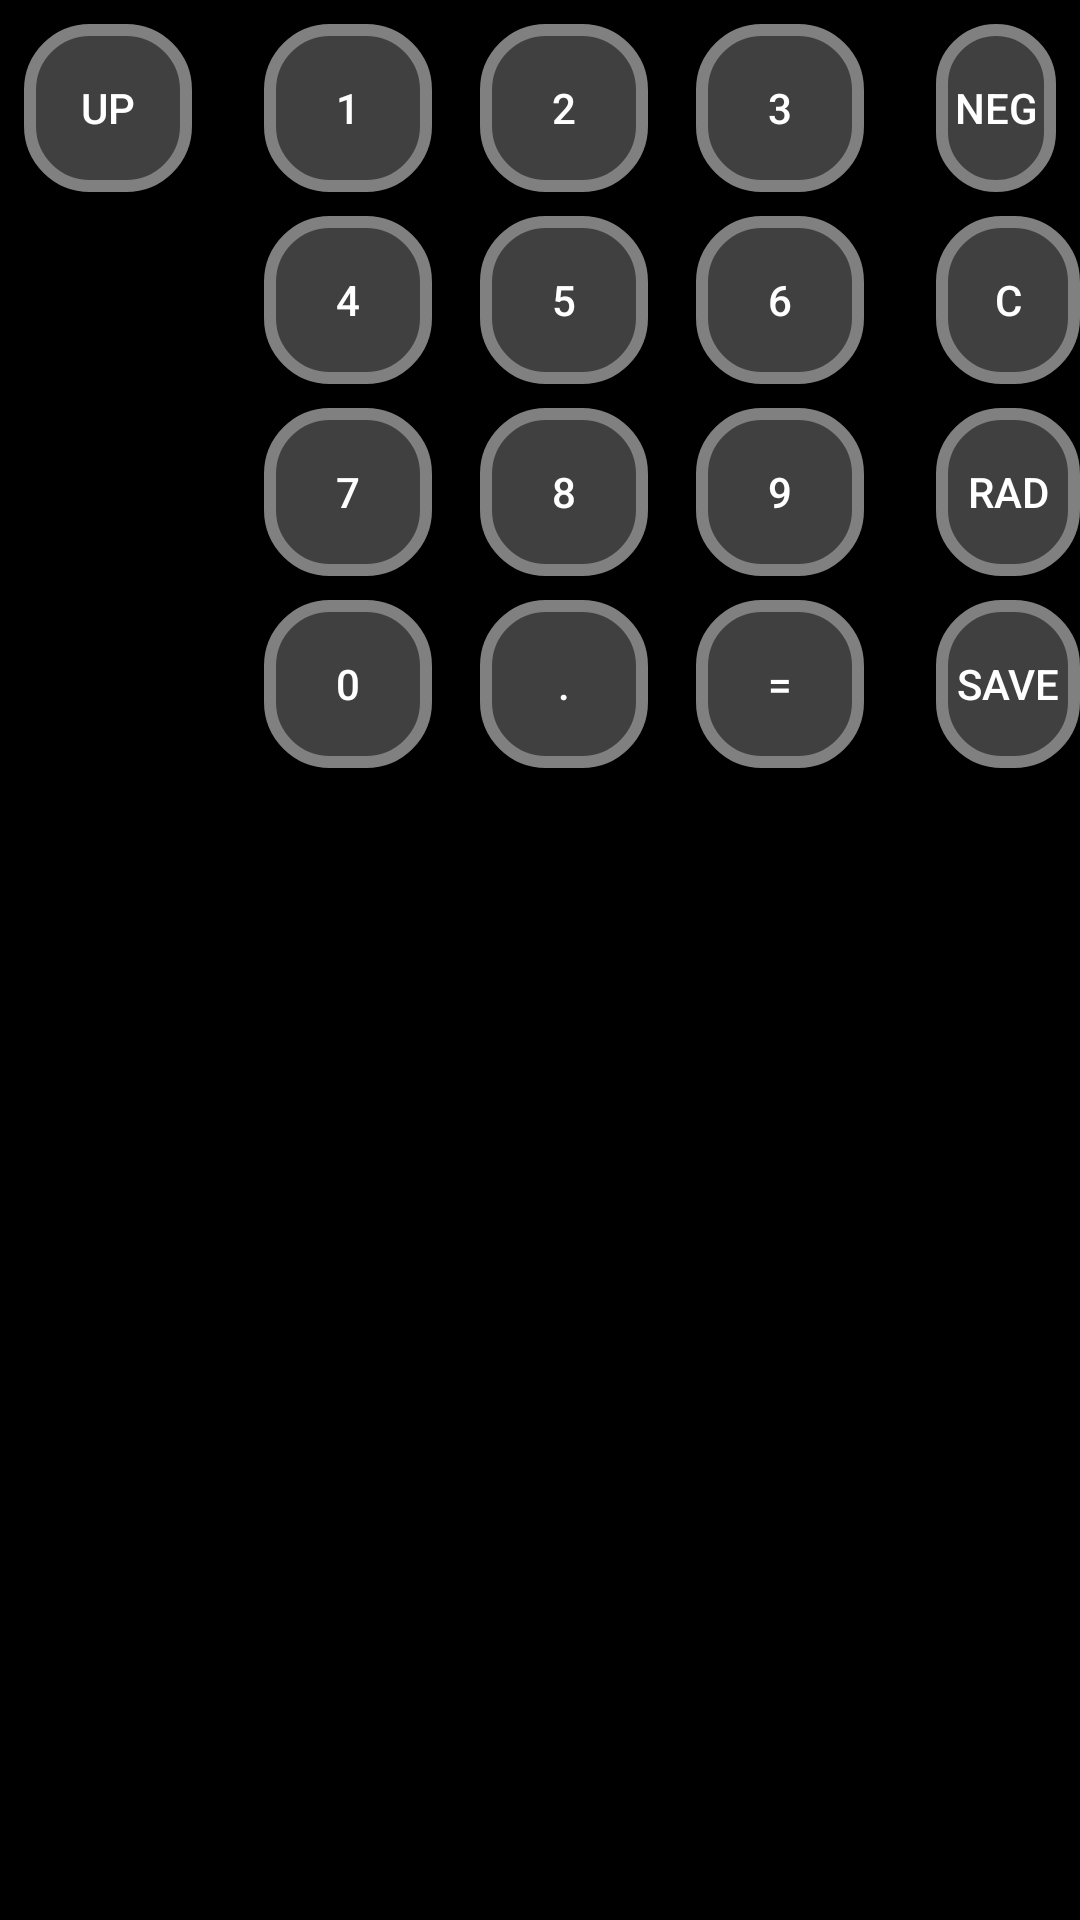

Android layout source for this screen:
<!-- AndroidManifest.xml: application theme AppTheme -->
<!-- res/layout/include_buttons_view.xml -->
<?xml version="1.0" encoding="utf-8"?>
<android.support.constraint.ConstraintLayout xmlns:android="http://schemas.android.com/apk/res/android"
    xmlns:app="http://schemas.android.com/apk/res-auto"
    xmlns:tools="http://schemas.android.com/tools"
    android:layout_width="match_parent"
    android:layout_height="wrap_content"
    android:theme="@style/CalcTheme">


    
    <LinearLayout
        android:id="@+id/ll_firstLine"
        android:layout_width="match_parent"
        android:layout_height="wrap_content"
        android:layout_marginEnd="8dp"
        android:layout_marginStart="8dp"
        android:layout_marginTop="8dp"
        android:orientation="horizontal"
        app:layout_constraintEnd_toEndOf="parent"
        app:layout_constraintStart_toStartOf="parent"
        app:layout_constraintTop_toTopOf="parent">

        <Button
            android:id="@+id/buttonUp"
            android:layout_width="wrap_content"
            android:layout_height="wrap_content"
            android:layout_marginEnd="16dp"

            android:background="@drawable/button_grey"
            android:minHeight="56dp"
            android:minWidth="56dp"
            android:text="@string/up" />

        <Button
            android:id="@+id/button1"
            android:layout_width="wrap_content"
            android:layout_height="wrap_content"
            android:layout_marginEnd="8dp"
            android:layout_marginStart="8dp"
            android:background="@drawable/button_grey"
            android:minHeight="56dp"
            android:minWidth="56dp"
            android:text="@string/_1" />


        <Button
            android:id="@+id/button2"
            android:layout_width="wrap_content"
            android:layout_height="wrap_content"
            android:layout_marginEnd="8dp"
            android:layout_marginStart="8dp"
            android:background="@drawable/button_grey"
            android:minHeight="56dp"
            android:minWidth="56dp"
            android:text="@string/_2"
            app:layout_constraintBaseline_toBaselineOf="@+id/buttonUp"
            app:layout_constraintStart_toEndOf="@id/button1" />


        <Button
            android:id="@+id/button3"
            android:layout_width="wrap_content"
            android:layout_height="wrap_content"
            android:layout_marginEnd="8dp"
            android:layout_marginStart="8dp"
            android:background="@drawable/button_grey"
            android:minHeight="56dp"
            android:minWidth="56dp"
            android:text="@string/_3"
            app:layout_constraintBaseline_toBaselineOf="@+id/buttonUp"
            app:layout_constraintStart_toEndOf="@id/button2" />

        <Button
            android:id="@+id/buttonNeg"
            android:layout_width="wrap_content"
            android:layout_height="wrap_content"
            android:layout_marginStart="16dp"
            android:background="@drawable/button_grey"
            android:minHeight="56dp"
            android:minWidth="56dp"
            android:text="@string/neg"
            app:layout_constraintBaseline_toBaselineOf="@+id/buttonUp"
            app:layout_constraintStart_toEndOf="@+id/button3" />


    </LinearLayout>


    
    <LinearLayout
        android:id="@+id/ll_secondLine"
        android:layout_width="match_parent"
        android:layout_height="wrap_content"
        android:layout_marginStart="80dp"
        android:layout_marginTop="8dp"
        android:orientation="horizontal"
        app:layout_constraintEnd_toEndOf="parent"
        app:layout_constraintStart_toStartOf="parent"
        app:layout_constraintTop_toBottomOf="@id/ll_firstLine">

        <Button
            android:id="@+id/button4"
            android:layout_width="wrap_content"
            android:layout_height="wrap_content"
            android:layout_marginEnd="8dp"
            android:layout_marginStart="8dp"
            android:background="@drawable/button_grey"
            android:minHeight="56dp"
            android:minWidth="56dp"
            android:text="@string/_4" />


        <Button
            android:id="@+id/button5"
            android:layout_width="wrap_content"
            android:layout_height="wrap_content"
            android:layout_marginEnd="8dp"
            android:layout_marginStart="8dp"
            android:background="@drawable/button_grey"
            android:minHeight="56dp"
            android:minWidth="56dp"
            android:text="@string/_5" />


        <Button
            android:id="@+id/button6"
            android:layout_width="wrap_content"
            android:layout_height="wrap_content"
            android:layout_marginEnd="8dp"
            android:layout_marginStart="8dp"
            android:background="@drawable/button_grey"
            android:minHeight="56dp"
            android:minWidth="56dp"
            android:text="@string/_6" />

        <Button
            android:id="@+id/buttonClear"
            android:layout_width="wrap_content"
            android:layout_height="wrap_content"
            android:layout_marginStart="16dp"
            android:background="@drawable/button_grey"
            android:minHeight="56dp"
            android:minWidth="56dp"
            android:text="@string/c" />
    </LinearLayout>


    

    <LinearLayout
        android:id="@+id/ll_thirdLine"
        android:layout_width="match_parent"
        android:layout_height="wrap_content"
        android:layout_marginStart="80dp"
        android:layout_marginTop="8dp"
        android:orientation="horizontal"
        app:layout_constraintEnd_toEndOf="parent"
        app:layout_constraintStart_toStartOf="parent"
        app:layout_constraintTop_toBottomOf="@id/ll_secondLine">

        <Button
            android:id="@+id/button7"
            android:layout_width="wrap_content"
            android:layout_height="wrap_content"
            android:layout_marginEnd="8dp"
            android:layout_marginStart="8dp"
            android:background="@drawable/button_grey"
            android:minHeight="56dp"
            android:minWidth="56dp"
            android:text="@string/_7" />

        <Button
            android:id="@+id/button8"
            android:layout_width="wrap_content"
            android:layout_height="wrap_content"
            android:layout_marginEnd="8dp"
            android:layout_marginStart="8dp"
            android:background="@drawable/button_grey"
            android:minHeight="56dp"
            android:minWidth="56dp"
            android:text="@string/_8"></Button>

        <Button
            android:id="@+id/button9"
            android:layout_width="wrap_content"
            android:layout_height="wrap_content"
            android:layout_marginEnd="8dp"
            android:layout_marginStart="8dp"
            android:background="@drawable/button_grey"
            android:minHeight="56dp"
            android:minWidth="56dp"
            android:text="@string/_9" />

        <Button
            android:id="@+id/buttonRad"
            android:layout_width="wrap_content"
            android:layout_height="wrap_content"
            android:layout_marginStart="16dp"
            android:background="@drawable/button_grey"
            android:minHeight="56dp"
            android:minWidth="56dp"
            android:text="@string/rad" />
    </LinearLayout>


    
    <LinearLayout
        android:layout_width="match_parent"
        android:layout_height="wrap_content"
        android:layout_marginStart="80dp"
        android:layout_marginTop="8dp"
        android:orientation="horizontal"
        app:layout_constraintEnd_toEndOf="parent"
        app:layout_constraintStart_toStartOf="parent"
        app:layout_constraintTop_toBottomOf="@id/ll_thirdLine">

        <Button
            android:id="@+id/button0"
            android:layout_width="wrap_content"
            android:layout_height="wrap_content"
            android:layout_marginEnd="8dp"
            android:layout_marginStart="8dp"
            android:background="@drawable/button_grey"
            android:minHeight="56dp"
            android:minWidth="56dp"
            android:text="@string/_0" />


        <Button
            android:id="@+id/buttonDot"
            android:layout_width="wrap_content"
            android:layout_height="wrap_content"
            android:layout_marginEnd="8dp"
            android:layout_marginStart="8dp"
            android:background="@drawable/button_grey"
            android:minHeight="56dp"
            android:minWidth="56dp"
            android:text="@string/dot" />


        <Button
            android:id="@+id/buttonEquals"
            android:layout_width="wrap_content"
            android:layout_height="wrap_content"
            android:layout_marginEnd="8dp"
            android:layout_marginStart="8dp"
            android:background="@drawable/button_grey"
            android:minHeight="56dp"
            android:minWidth="56dp"
            android:text="@string/equal" />


        <Button
            android:id="@+id/buttonSave"
            android:layout_width="wrap_content"
            android:layout_height="wrap_content"
            android:layout_marginStart="16dp"
            android:background="@drawable/button_grey"
            android:minHeight="56dp"
            android:minWidth="56dp"
            android:text="@string/save" />
    </LinearLayout>
</android.support.constraint.ConstraintLayout>
<!-- resources referenced by this layout -->
<resources>
  <!-- drawable button_grey (drawable-hdpi) -->
  <?xml version="1.0" encoding="utf-8"?>
  <selector xmlns:android="http://schemas.android.com/apk/res/android">
      <item android:state_pressed="false">
          <shape android:shape="rectangle">
              <corners android:radius="20dp" />
              <solid android:color="@color/greyDark" />
              <stroke
                  android:width="4dip"
                  android:color="@color/greyLight"/>
              <padding
                  android:bottom="4dp"
                  android:left="4dp"
                  android:right="4dp"
                  android:top="4dp" />
          </shape>
      </item>
      <item android:state_pressed="true">
          <shape android:shape="rectangle">
              <corners android:radius="1000dp" />
              <solid android:color="@color/greyLight" />
              <stroke
                  android:width="4dip"
                  android:color="@color/greyDark" />
              <padding
                  android:bottom="4dp"
                  android:left="4dp"
                  android:right="4dp"
                  android:top="4dp" />
          </shape>
      </item>
  </selector>
  <string name="_0">0</string>
  <string name="_1">1</string>
  <string name="_2">2</string>
  <string name="_3">3</string>
  <string name="_4">4</string>
  <string name="_5">5</string>
  <string name="_6">6</string>
  <string name="_7">7</string>
  <string name="_8">8</string>
  <string name="_9">9</string>
  <string name="c">C</string>
  <string name="dot">.</string>
  <string name="equal">=</string>
  <string name="neg">Neg</string>
  <string name="rad">Rad</string>
  <string name="save">save</string>
  <string name="up">UP</string>
  <style name="CalcTheme" parent="Theme.AppCompat.NoActionBar">
          <item name="android:background">#FF000000</item>
          <item name="colorPrimary">#9E9E9E</item>
          <item name="colorPrimaryDark">#616161</item>
          <item name="colorAccent">#FF9800</item>
      </style>
  <style name="AppTheme" parent="Theme.AppCompat.Light.DarkActionBar">
          
          <item name="colorPrimary">@color/colorPrimary</item>
          <item name="colorPrimaryDark">@color/colorPrimaryDark</item>
          <item name="colorAccent">@color/colorAccent</item>
      </style>
  <color name="greyDark">#404040</color>
  <color name="greyLight">#808080</color>
  <color name="colorPrimary">#51535b</color>
  <color name="colorPrimaryDark">#031057</color>
  <color name="colorAccent">#FF4081</color>&gt;
</resources>
